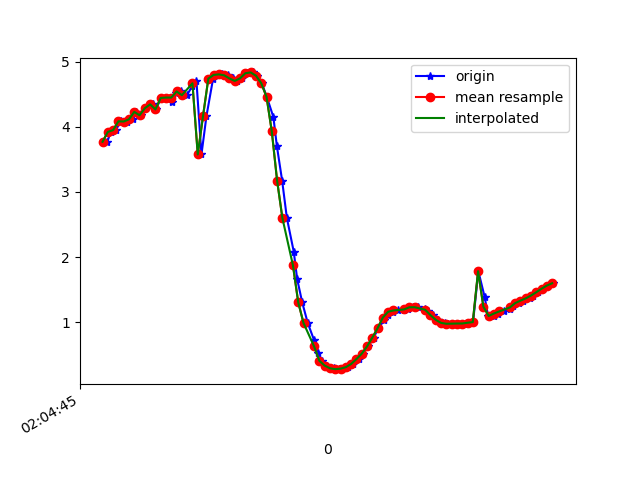

The file beside this chart, header and first rows:
1617847485258, 543128822193347, 3.769842, -3.0173266, 8.527842
1617847485271, 543128841424117, 3.921, -3.101, 8.429
1617847485290, 543128860654887, 3.948, -3.077, 8.425
1617847485309, 543128879885657, 4.084, -3.192, 8.317
1617847485334, 543128899116427, 4.08, -3.186, 8.321
1617847485355, 543128918347197, 4.114, -3.354, 8.238
1617847485366, 543128937577967, 4.228, -3.368, 8.175
1617847485385, 543128956808737, 4.177, -3.377, 8.197
1617847485406, 543128976039507, 4.284, -3.518, 8.082
1617847485431, 543128995270277, 4.343, -3.496, 8.059
1617847485442, 543129014501047, 4.266, -3.521, 8.09
1617847485461, 543129033731817, 4.442, -3.616, 7.952
1617847485480, 543129052962587, 4.448, -3.578, 7.966
1617847485502, 543129072193357, 4.378, -3.598, 7.996
1617847485519, 543129091424127, 4.518, -3.575, 7.928
1617847485538, 543129110654897, 4.541, -3.356, 8.01
1617847485559, 543129129885667, 4.484, -3.18, 8.113
1617847485580, 543129149116437, 4.628, -3.03, 8.089
1617847485595, 543129168347207, 4.705, -2.885, 8.098
1617847485614, 543129187577977, 3.575, -2.592, 8.749
1617847485633, 543129206808747, 4.165, -2.877, 8.391
1617847485658, 543129226039517, 4.738, -3.201, 7.959
1617847485670, 543129245270287, 4.795, -3.423, 7.831
1617847485693, 543129264501057, 4.803, -3.61, 7.742
1617847485715, 543129283731827, 4.789, -3.745, 7.687
1617847485734, 543129302962597, 4.74, -3.923, 7.628
1617847485747, 543129322193367, 4.703, -4.341, 7.421
1617847485767, 543129341424137, 4.743, -5.042, 6.937
1617847485785, 543129360654907, 4.821, -5.838, 6.222
1617847485810, 543129379885677, 4.833, -6.595, 5.403
1617847485823, 543129399116447, 4.783, -7.319, 4.426
1617847485842, 543129418347217, 4.668, -8.008, 3.18
1617847485861, 543129437577987, 4.46, -8.577, 1.607
1617847485886, 543129456808757, 4.148, -8.876, -0.21
1617847485899, 543129476039527, 3.709, -8.853, -1.979
1617847485919, 543129495270297, 3.176, -8.609, -3.44
1617847485937, 543129514501067, 2.601, -8.363, -4.397
1617847485963, 543129533731837, 2.084, -8.325, -4.732
1617847485976, 543129552962607, 1.663, -8.483, -4.617
1617847485995, 543129572193377, 1.306, -8.687, -4.344
1617847486016, 543129591424147, 0.9899, -8.808, -4.182
1617847486040, 543129610654917, 0.726, -8.813, -4.224
1617847486056, 543129629885687, 0.5353, -8.772, -4.336
1617847486070, 543129649116457, 0.411, -8.794, -4.306
1617847486089, 543129668347227, 0.3374, -8.898, -4.092
1617847486114, 543129687577997, 0.2964, -9.036, -3.782
1617847486135, 543129706808767, 0.283, -9.174, -3.436
1617847486146, 543129726039537, 0.2908, -9.312, -3.039
1617847486168, 543129745270307, 0.3136, -9.446, -2.593
1617847486188, 543129764501077, 0.3624, -9.566, -2.1
1617847486210, 543129783731847, 0.4377, -9.679, -1.474
1617847486224, 543129802962617, 0.5198, -9.757, -0.7546
1617847486245, 543129822193387, 0.6307, -9.78, 0.0153
1617847486265, 543129841424157, 0.7663, -9.743, 0.7224
1617847486283, 543129860654927, 0.9109, -9.667, 1.323
1617847486305, 543129879885697, 1.033, -9.545, 1.964
1617847486319, 543129899116467, 1.116, -9.339, 2.754
1617847486337, 543129918347237, 1.164, -8.984, 3.738
1617847486359, 543129937578007, 1.183, -8.427, 4.86
1617847486380, 543129956808777, 1.189, -7.74, 5.892
1617847486394, 543129976039547, 1.209, -7.161, 6.58
... 29 more rows
